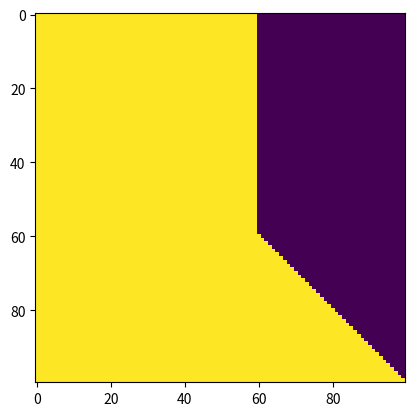

Here is the Python script that generated this plot:
import numpy as np
import matplotlib.pyplot as plt

# 验证两种掩码是否正确

def lm_mask_plot(seq_len):
    indices = np.arange(seq_len)
    mask = indices[None, :] <= indices[:, None]
    mask = np.float32(mask)
    mask = - (1 - mask[None, None]) * 1e12
    plt.imshow(mask[0][0])
    plt.show()

def uni_lm_mask_plot(segments):
    indices = np.cumsum(segments, axis=1)
    mask = indices[:, None, :] <= indices[:, :, None]
    mask = np.float32(mask)
    mask = -(1 - mask[:, None]) * 1e12
    plt.imshow(mask[0][0])
    plt.show()

if __name__ == "__main__":
    lm_mask_plot(100)
    segments = np.array([[0] * 60 + [1] * 40])
    uni_lm_mask_plot(segments)
